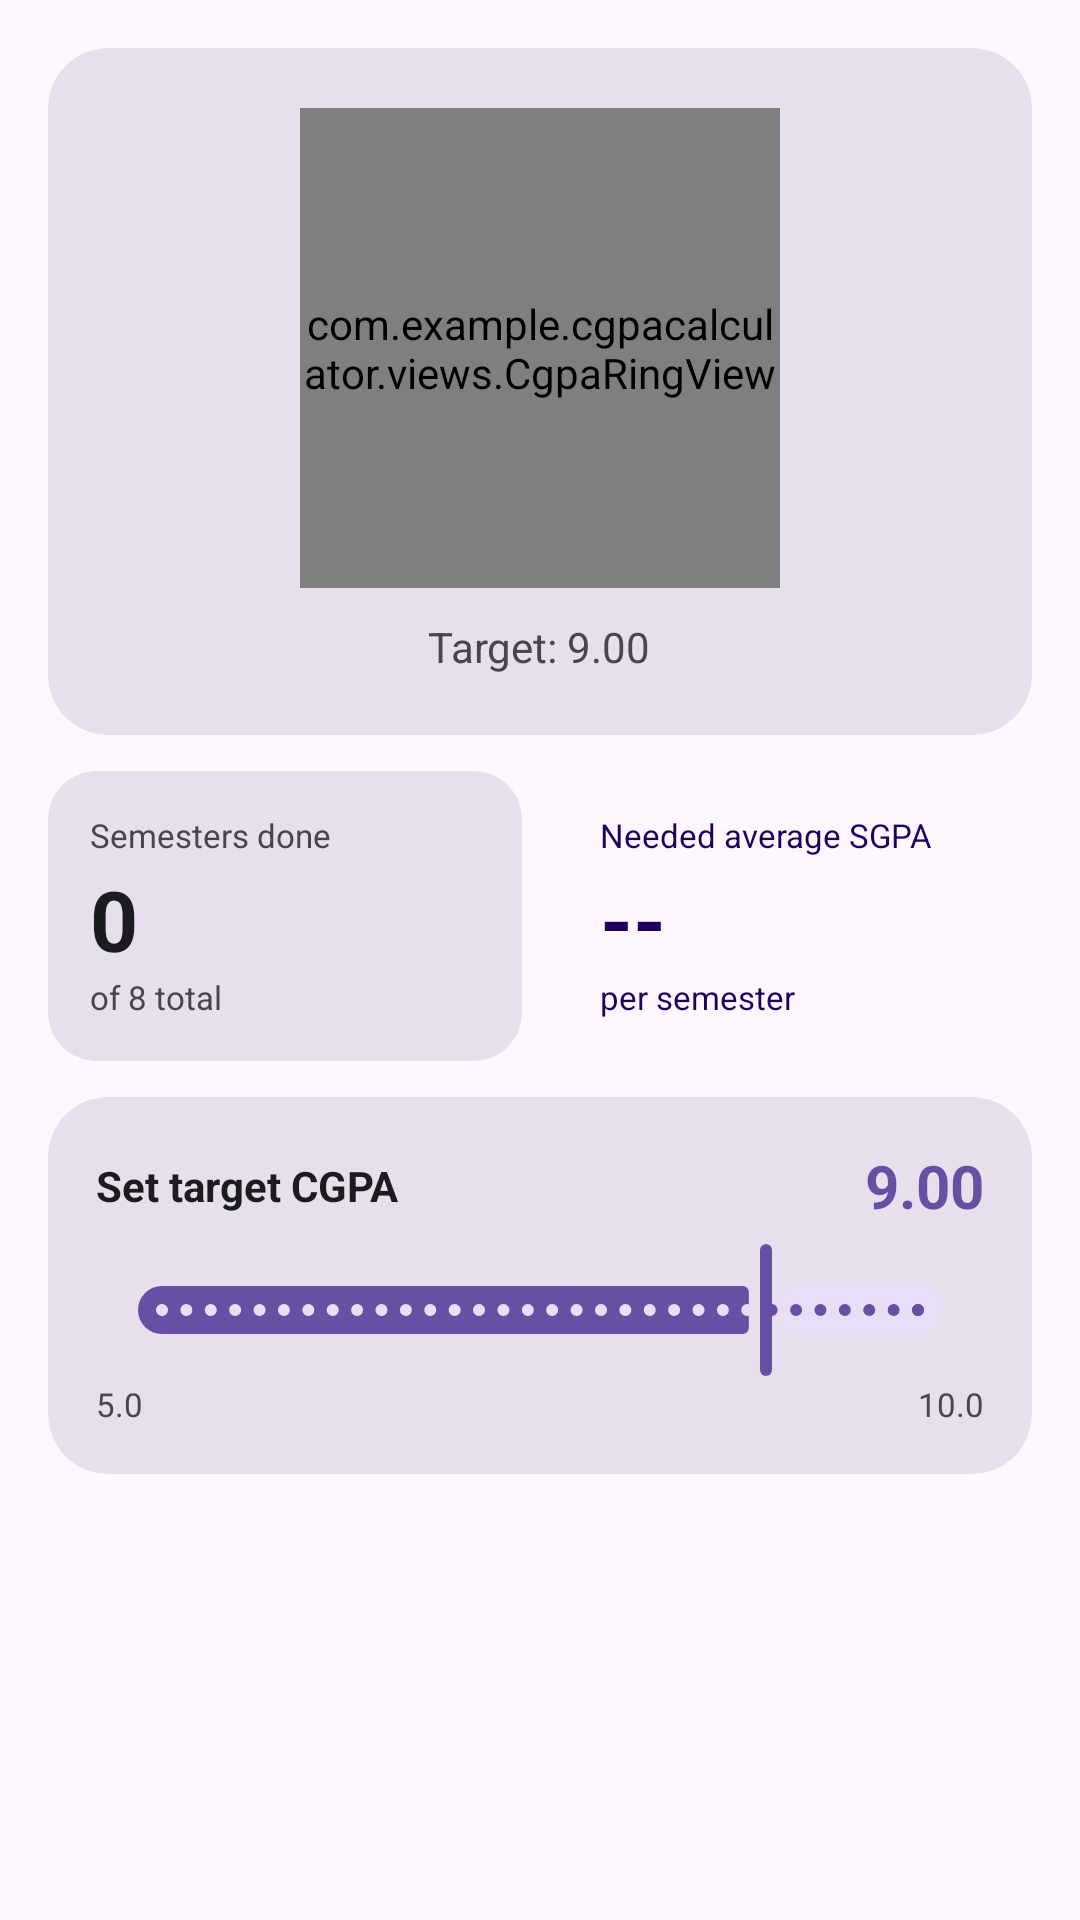

Write the Android layout XML for this screen, with the resource values it uses.
<!-- AndroidManifest.xml: application theme Theme.CGPACalculator -->
<!-- res/layout/fragment_target_cgpa.xml -->
<?xml version="1.0" encoding="utf-8"?>
<androidx.core.widget.NestedScrollView
    xmlns:android="http://schemas.android.com/apk/res/android"
    xmlns:app="http://schemas.android.com/apk/res-auto"
    android:layout_width="match_parent"
    android:layout_height="match_parent"
    android:paddingBottom="80dp"
    android:clipToPadding="false"
    android:background="?attr/colorSurface">

    <LinearLayout
        android:layout_width="match_parent"
        android:layout_height="wrap_content"
        android:orientation="vertical"
        android:padding="16dp">

        
        <com.google.android.material.card.MaterialCardView
            android:layout_width="match_parent"
            android:layout_height="wrap_content"
            android:layout_marginBottom="12dp"
            app:cardCornerRadius="20dp"
            app:cardElevation="0dp"
            app:strokeWidth="0dp"
            android:backgroundTint="?attr/colorSurfaceVariant">

            <LinearLayout
                android:layout_width="match_parent"
                android:layout_height="wrap_content"
                android:orientation="vertical"
                android:gravity="center"
                android:padding="20dp">

                <com.example.cgpacalculator.views.CgpaRingView
                    android:id="@+id/cgpaRingView"
                    android:layout_width="160dp"
                    android:layout_height="160dp" />

                <TextView
                    android:id="@+id/tvRingSubLabel"
                    android:layout_width="wrap_content"
                    android:layout_height="wrap_content"
                    android:layout_marginTop="10dp"
                    android:text="Target: 9.00"
                    android:textSize="14sp"
                    android:textColor="?attr/colorOnSurfaceVariant" />

            </LinearLayout>
        </com.google.android.material.card.MaterialCardView>

        
        <LinearLayout
            android:layout_width="match_parent"
            android:layout_height="wrap_content"
            android:orientation="horizontal"
            android:layout_marginBottom="12dp">

            
            <com.google.android.material.card.MaterialCardView
                android:layout_width="0dp"
                android:layout_height="wrap_content"
                android:layout_weight="1"
                android:layout_marginEnd="6dp"
                app:cardCornerRadius="16dp"
                app:cardElevation="0dp"
                app:strokeWidth="0dp"
                android:backgroundTint="?attr/colorSurfaceVariant">

                <LinearLayout
                    android:layout_width="match_parent"
                    android:layout_height="wrap_content"
                    android:orientation="vertical"
                    android:padding="14dp">

                    <TextView
                        android:layout_width="wrap_content"
                        android:layout_height="wrap_content"
                        android:text="Semesters done"
                        android:textSize="11sp"
                        android:textColor="?attr/colorOnSurfaceVariant" />

                    <TextView
                        android:id="@+id/tvSemestersDone"
                        android:layout_width="wrap_content"
                        android:layout_height="wrap_content"
                        android:text="0"
                        android:textSize="28sp"
                        android:textStyle="bold"
                        android:textColor="?attr/colorOnSurface"
                        android:layout_marginTop="2dp" />

                    <TextView
                        android:id="@+id/tvSemestersTotal"
                        android:layout_width="wrap_content"
                        android:layout_height="wrap_content"
                        android:text="of 8 total"
                        android:textSize="11sp"
                        android:textColor="?attr/colorOnSurfaceVariant" />

                </LinearLayout>
            </com.google.android.material.card.MaterialCardView>

            
            <com.google.android.material.card.MaterialCardView
                android:layout_width="0dp"
                android:layout_height="wrap_content"
                android:layout_weight="1"
                android:layout_marginStart="6dp"
                android:id="@+id/neededSGPACard"
                app:cardCornerRadius="16dp"
                app:cardElevation="0dp"
                app:strokeWidth="0dp">


                <LinearLayout
                    android:layout_width="match_parent"
                    android:layout_height="wrap_content"
                    android:orientation="vertical"
                    android:padding="14dp">

                    <TextView
                        android:layout_width="wrap_content"
                        android:layout_height="wrap_content"
                        android:text="Needed average SGPA"
                        android:textSize="11sp"
                        android:textColor="?attr/colorOnPrimaryContainer" />

                    <TextView
                        android:id="@+id/tvNeededSGPA"
                        android:layout_width="wrap_content"
                        android:layout_height="wrap_content"
                        android:text="--"
                        android:textSize="28sp"
                        android:textStyle="bold"
                        android:textColor="?attr/colorOnPrimaryContainer"
                        android:layout_marginTop="2dp" />

                    <TextView
                        android:id="@+id/tvNeededSub"
                        android:layout_width="wrap_content"
                        android:layout_height="wrap_content"
                        android:text="per semester"
                        android:textSize="11sp"
                        android:textColor="?attr/colorOnPrimaryContainer" />

                </LinearLayout>
            </com.google.android.material.card.MaterialCardView>

        </LinearLayout>

        
        <com.google.android.material.card.MaterialCardView
            android:layout_width="match_parent"
            android:layout_height="wrap_content"
            android:layout_marginBottom="16dp"
            app:cardCornerRadius="20dp"
            app:cardElevation="0dp"
            app:strokeWidth="0dp"
            android:backgroundTint="?attr/colorSurfaceVariant">

            <LinearLayout
                android:layout_width="match_parent"
                android:layout_height="wrap_content"
                android:orientation="vertical"
                android:padding="16dp">

                <LinearLayout
                    android:layout_width="match_parent"
                    android:layout_height="wrap_content"
                    android:orientation="horizontal"
                    android:gravity="center_vertical"
                    android:layout_marginBottom="4dp">

                    <TextView
                        android:layout_width="0dp"
                        android:layout_height="wrap_content"
                        android:layout_weight="1"
                        android:text="Set target CGPA"
                        android:textSize="14sp"
                        android:textStyle="bold"
                        android:textColor="?attr/colorOnSurface" />

                    <TextView
                        android:id="@+id/tvSliderValue"
                        android:layout_width="wrap_content"
                        android:layout_height="wrap_content"
                        android:text="9.00"
                        android:textSize="20sp"
                        android:textStyle="bold"
                        android:textColor="?attr/colorPrimary" />

                </LinearLayout>

                <com.google.android.material.slider.Slider
                    android:id="@+id/sliderTargetCGPA"
                    android:layout_width="match_parent"
                    android:layout_height="wrap_content"
                    android:valueFrom="5.0"
                    android:valueTo="10.0"
                    android:stepSize="0.1"
                    android:value="9.0"
                    app:labelBehavior="gone" />

                <LinearLayout
                    android:layout_width="match_parent"
                    android:layout_height="wrap_content"
                    android:orientation="horizontal">

                    <TextView
                        android:layout_width="0dp"
                        android:layout_height="wrap_content"
                        android:layout_weight="1"
                        android:text="5.0"
                        android:textSize="11sp"
                        android:textColor="?attr/colorOnSurfaceVariant" />

                    <TextView
                        android:layout_width="wrap_content"
                        android:layout_height="wrap_content"
                        android:text="10.0"
                        android:textSize="11sp"
                        android:textColor="?attr/colorOnSurfaceVariant" />

                </LinearLayout>

            </LinearLayout>
        </com.google.android.material.card.MaterialCardView>









































    </LinearLayout>
</androidx.core.widget.NestedScrollView>
<!-- resources referenced by this layout -->
<resources>
  <style name="Theme.CGPACalculator" parent="Base.Theme.CGPACalculator" />
  <style name="Base.Theme.CGPACalculator" parent="Theme.Material3.Light.NoActionBar">
          
          <item name="colorPrimary">@color/colorPrimary</item>
          <item name="colorOnSurface">@color/colorOnSurface</item>
      </style>
  <color name="colorPrimary">#6750A4</color>
  <color name="colorOnSurface">#1C1B1F</color>
</resources>
